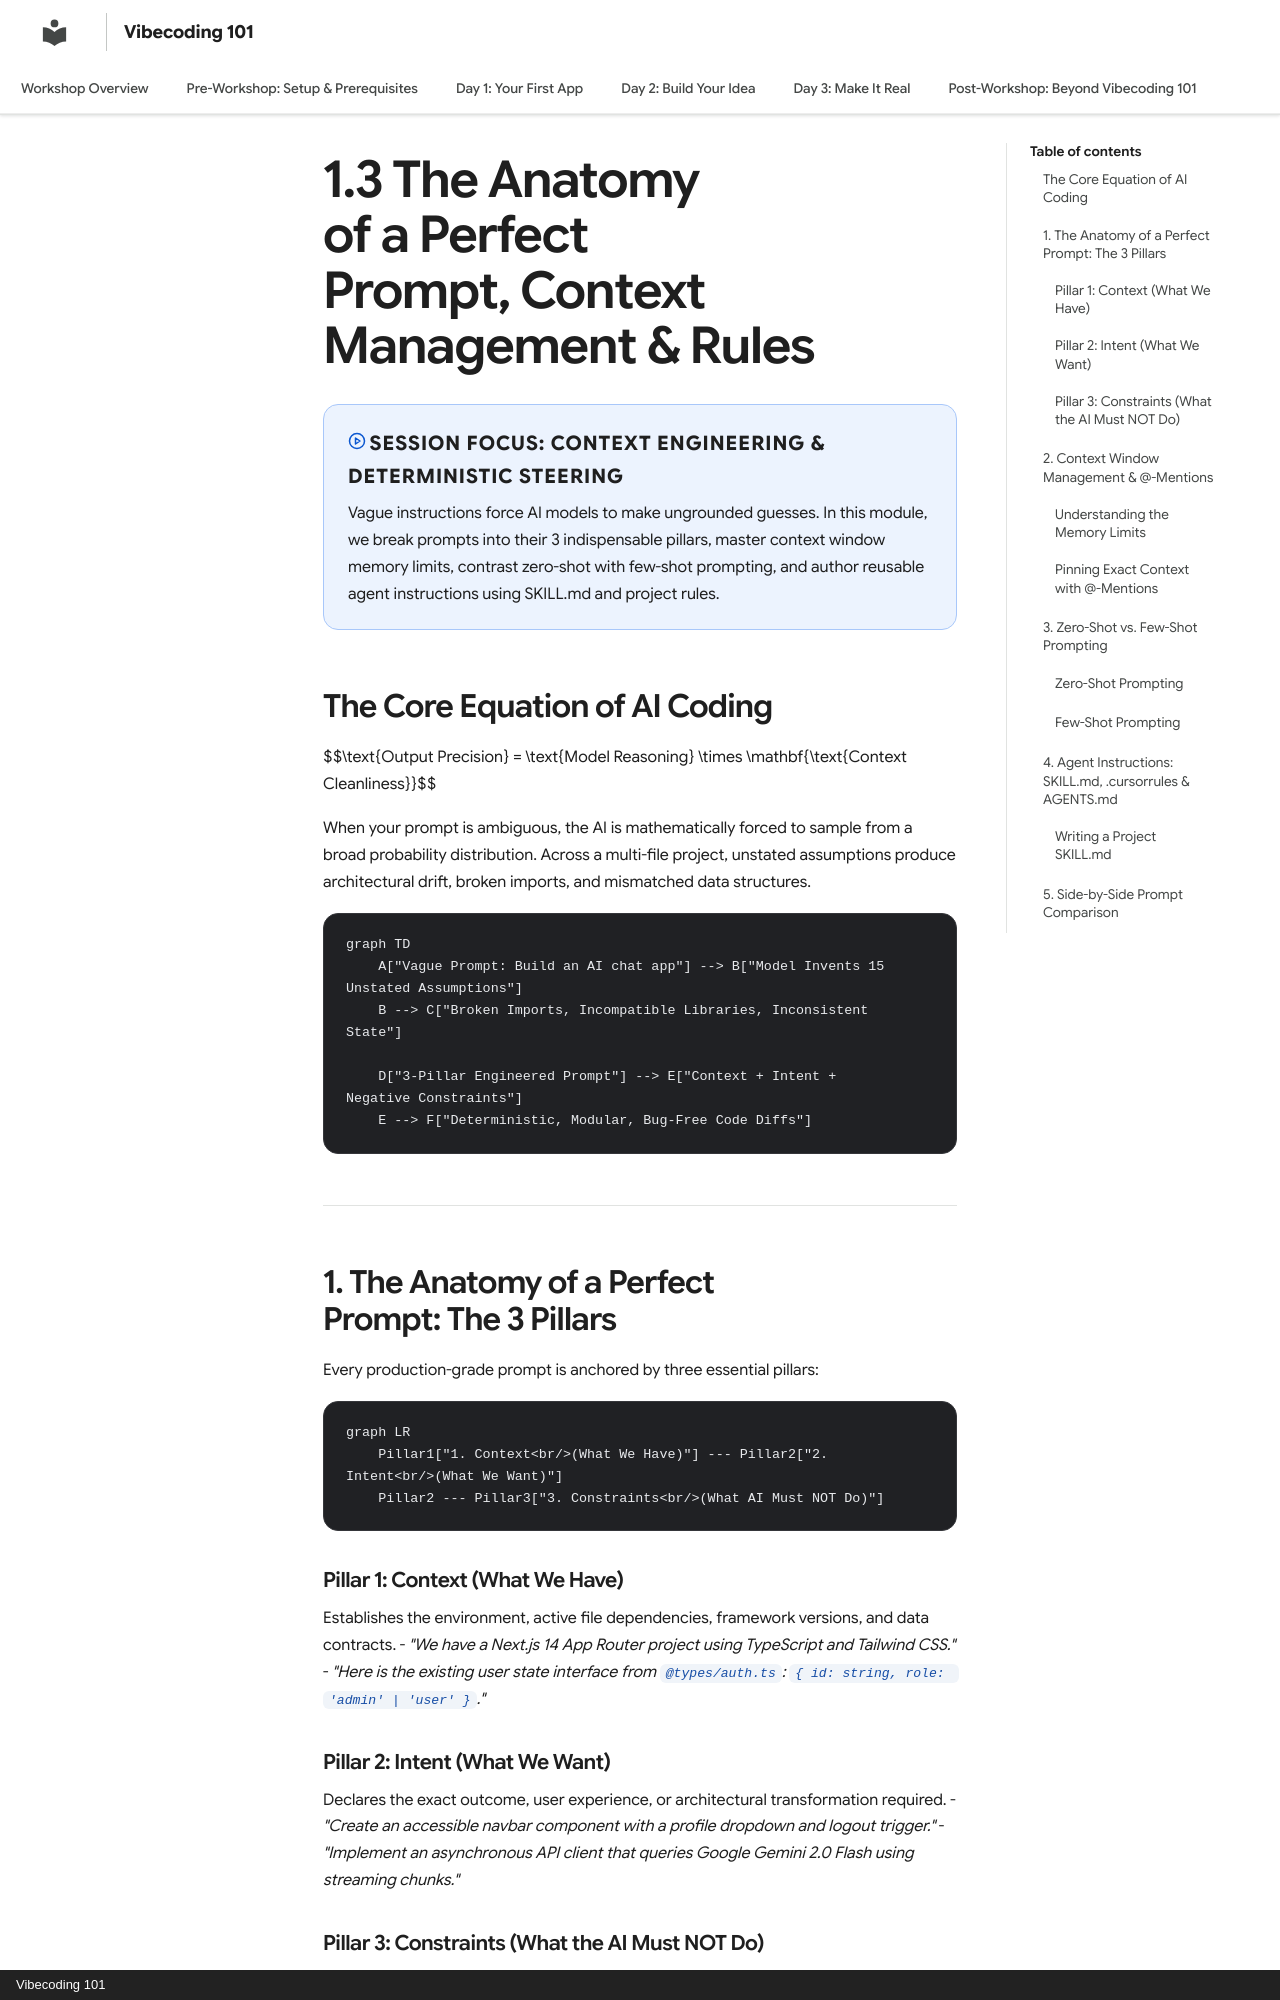

repository: Karang1908/vibecoding · page: day-1/03-prompting-and-context-engineering/index.html · generator: mkdocs · copyright: Vibecoding 101

---
title: "1.3 The Anatomy of a Perfect Prompt, Context Management & Rules"
description: "Mastering the 3 pillars of prompt engineering, context window management with @-mentions, zero-shot vs. few-shot prompting, and agent instructions (SKILL.md)."
---

# 1.3 The Anatomy of a Perfect Prompt, Context Management & Rules

<div class="session-banner">
  <div class="banner-header">
    <svg xmlns="http://www.w3.org/2000/svg" width="18" height="18" viewBox="0 0 24 24" fill="none" stroke="currentColor" stroke-width="2" stroke-linecap="round" stroke-linejoin="round"><circle cx="12" cy="12" r="10"></circle><polygon points="10 8 16 12 10 16 10 8"></polygon></svg>
    <strong class="banner-title">Session Focus: Context Engineering & Deterministic Steering</strong>
  </div>
  Vague instructions force AI models to make ungrounded guesses. In this module, we break prompts into their 3 indispensable pillars, master context window memory limits, contrast zero-shot with few-shot prompting, and author reusable agent instructions using SKILL.md and project rules.
</div>

## The Core Equation of AI Coding

$$\text{Output Precision} = \text{Model Reasoning} \times \mathbf{\text{Context Cleanliness}}$$

When your prompt is ambiguous, the AI is mathematically forced to sample from a broad probability distribution. Across a multi-file project, unstated assumptions produce architectural drift, broken imports, and mismatched data structures.

```mermaid
graph TD
    A["Vague Prompt: Build an AI chat app"] --> B["Model Invents 15 Unstated Assumptions"]
    B --> C["Broken Imports, Incompatible Libraries, Inconsistent State"]
    
    D["3-Pillar Engineered Prompt"] --> E["Context + Intent + Negative Constraints"]
    E --> F["Deterministic, Modular, Bug-Free Code Diffs"]
```

---

## 1. The Anatomy of a Perfect Prompt: The 3 Pillars

Every production-grade prompt is anchored by three essential pillars:

```mermaid
graph LR
    Pillar1["1. Context<br/>(What We Have)"] --- Pillar2["2. Intent<br/>(What We Want)"]
    Pillar2 --- Pillar3["3. Constraints<br/>(What AI Must NOT Do)"]
```

### Pillar 1: Context (What We Have)
Establishes the environment, active file dependencies, framework versions, and data contracts.
- *"We have a Next.js 14 App Router project using TypeScript and Tailwind CSS."*
- *"Here is the existing user state interface from `@types/auth.ts`: `{ id: string, role: 'admin' | 'user' }`."*
